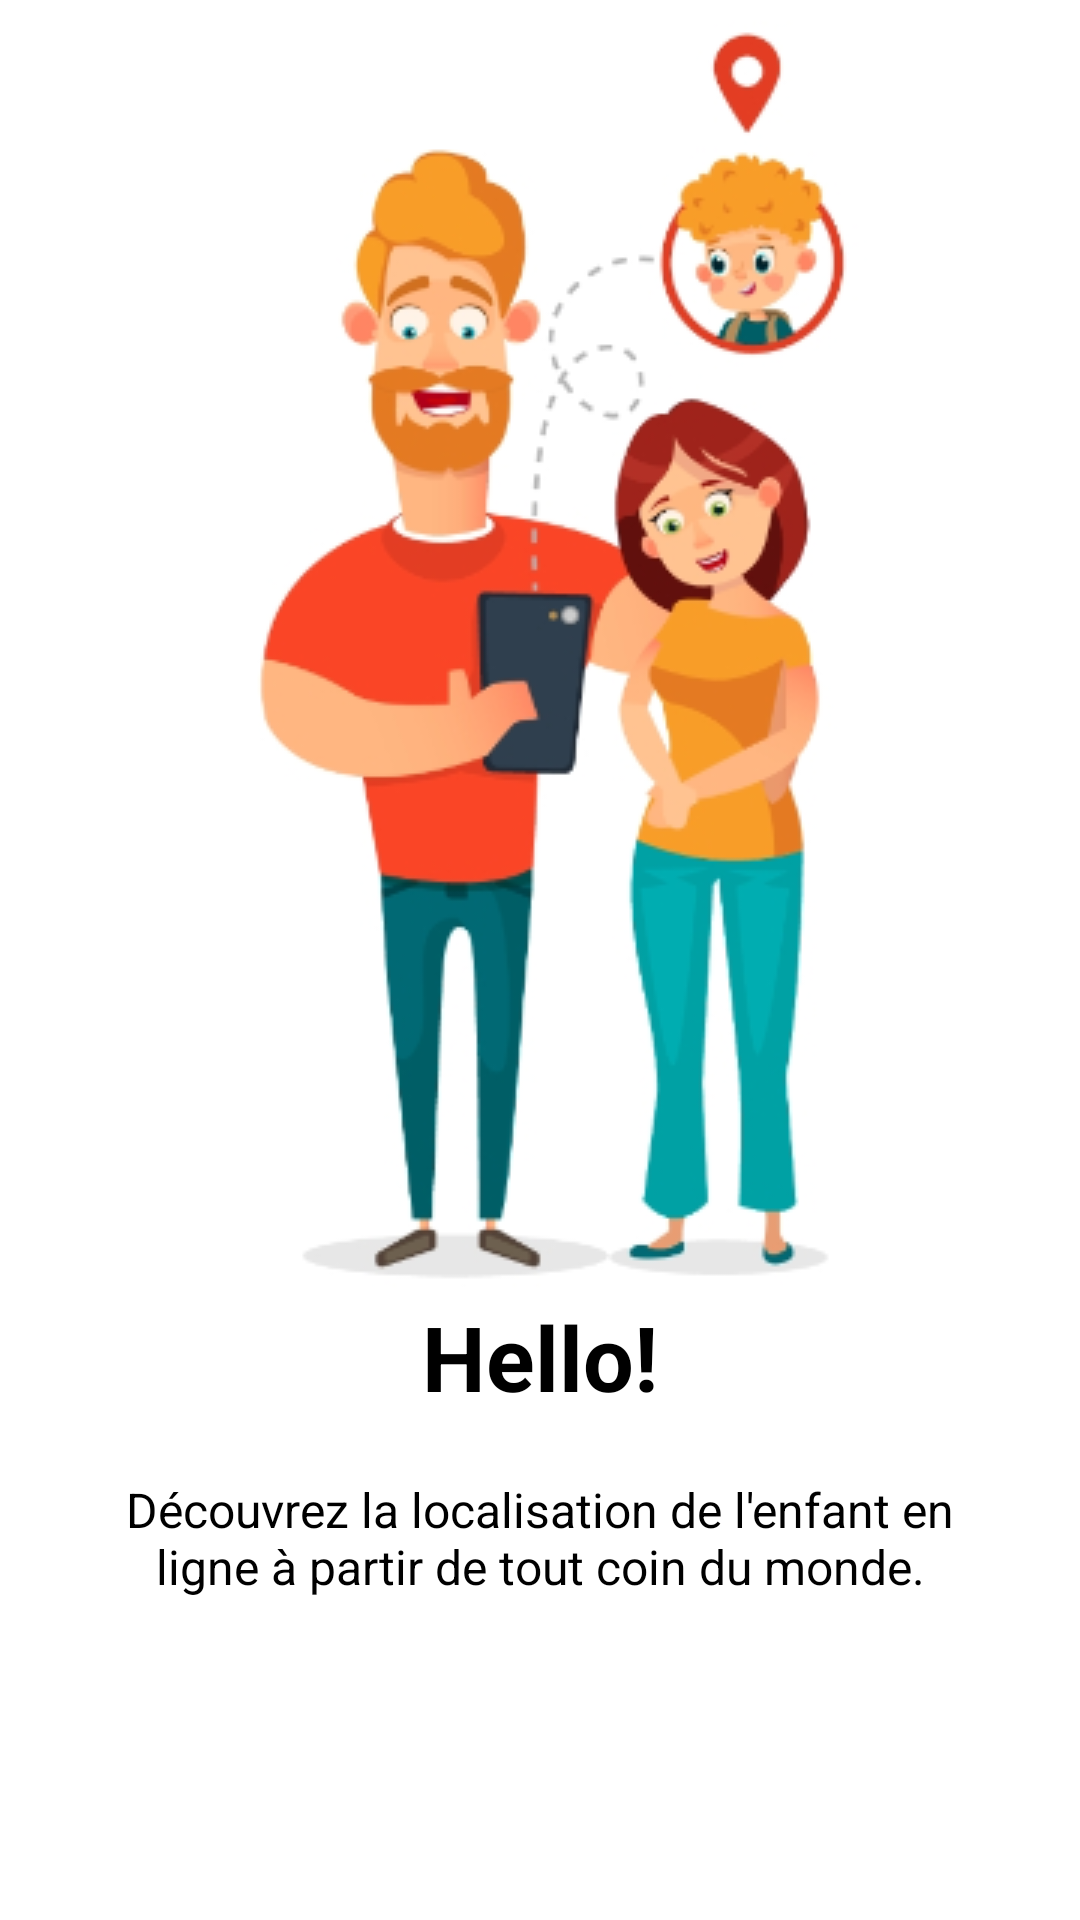

This screen was rendered from an Android layout file. Write that file and the resources it references.
<!-- AndroidManifest.xml: application theme Theme.LocaliserMonEnfant -->
<!-- res/layout/welcome_slide1.xml -->
<?xml version="1.0" encoding="utf-8"?>
<androidx.constraintlayout.widget.ConstraintLayout xmlns:android="http://schemas.android.com/apk/res/android"
    android:layout_width="match_parent"
    android:layout_height="match_parent"
    xmlns:app="http://schemas.android.com/apk/res-auto"
    android:orientation="vertical">

    <androidx.constraintlayout.widget.ConstraintLayout
        android:layout_width="match_parent"
        android:layout_height="wrap_content"
        android:layout_centerInParent="true"
        app:layout_constraintTop_toTopOf="parent"
        app:layout_constraintStart_toStartOf="parent"
        android:orientation="vertical">

        <ImageView
            android:id="@+id/id_imageView"
            android:layout_width="match_parent"
            android:layout_height="wrap_content"
            android:src="@drawable/image1"
            app:layout_constraintTop_toTopOf="parent"
            app:layout_constraintStart_toStartOf="parent"
            app:layout_constraintEnd_toEndOf="parent" />

        <TextView
            android:id="@+id/id_text_description"
            android:layout_width="wrap_content"
            android:layout_height="wrap_content"
            android:text="@string/slide_1_title"
            android:textColor="@android:color/black"
            android:textSize="@dimen/slide_title"
            android:textStyle="bold"
            app:layout_constraintTop_toBottomOf="@id/id_imageView"
            app:layout_constraintStart_toStartOf="parent"
            app:layout_constraintEnd_toEndOf="parent"/>

        <TextView
            android:id="@+id/id_text_description2"
            android:layout_width="wrap_content"
            android:layout_height="wrap_content"
            android:layout_marginTop="20dp"
            android:paddingLeft="@dimen/desc_padding"
            android:paddingRight="@dimen/desc_padding"
            android:text="@string/slide_1_desc"
            android:textAlignment="center"
            android:textColor="@android:color/black"
            android:textSize="@dimen/slide_desc"
            android:gravity="center_horizontal"
            app:layout_constraintTop_toBottomOf="@id/id_text_description"
            app:layout_constraintStart_toStartOf="parent"/>

    </androidx.constraintlayout.widget.ConstraintLayout>
</androidx.constraintlayout.widget.ConstraintLayout>
<!-- resources referenced by this layout -->
<resources>
  <dimen name="desc_padding">40dp</dimen>
  <dimen name="slide_desc">16dp</dimen>
  <dimen name="slide_title">30dp</dimen>
  <!-- drawable image1: png bitmap (drawable-v24, 66517 bytes) -->
  <string name="slide_1_desc">Découvrez la localisation de l\'enfant en ligne à partir de tout coin du monde.</string>
  <string name="slide_1_title">Hello!</string>
  <style name="Theme.LocaliserMonEnfant" parent="Theme.MaterialComponents.DayNight.DarkActionBar">
          
          <item name="colorPrimary">@color/colorPrimary</item>
          <item name="colorPrimaryVariant">@color/colorSecondary</item>
          <item name="colorOnPrimary">@color/white</item>
          
          <item name="colorSecondary">@color/colorSecondary</item>
          <item name="colorSecondaryVariant">@color/colorTernary</item>
          <item name="colorOnSecondary">@color/black</item>
          
          <item name="android:statusBarColor" tools:targetApi="l">?attr/colorPrimaryVariant</item>
          
      </style>
  <color name="colorPrimary">#FF6200EE</color>
  <color name="colorSecondary">#C8A7F6</color>
  <color name="white">#FFFFFFFF</color>
  <color name="colorTernary">#F2ECFA</color>
  <color name="black">#FF000000</color>
</resources>
